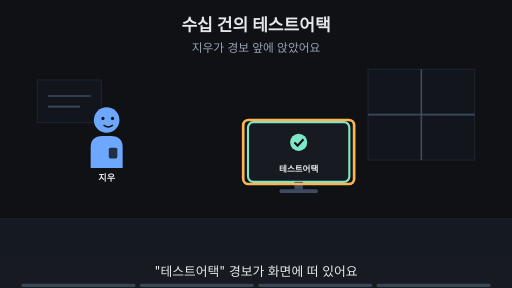
t = 0.00 s
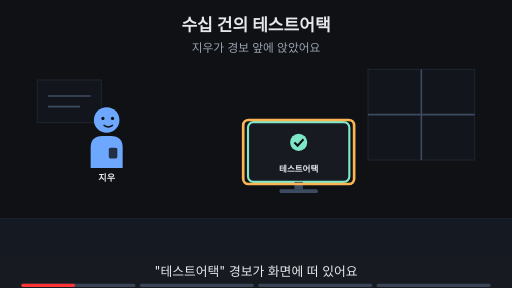
t = 1.88 s
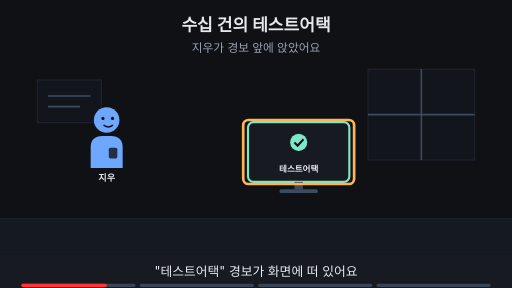
t = 3.00 s
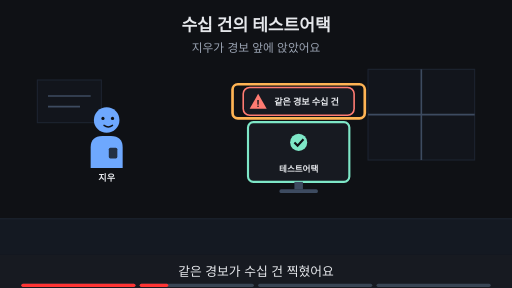
t = 5.00 s
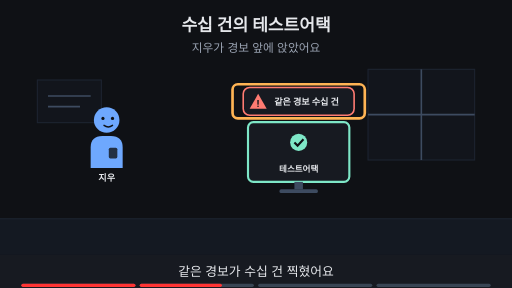
t = 6.88 s
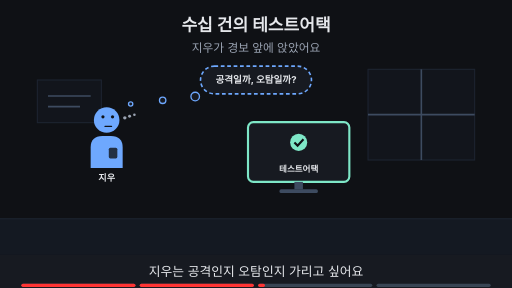
t = 8.24 s

The animated SVG that drew these frames (rendered in a browser with its animation timeline set to each time). Animation: 15 SMIL elements (animate=15); frames cover the first 8.24 s, repeats indefinitely.

<svg xmlns="http://www.w3.org/2000/svg" viewBox="0 0 960 540" width="960" height="540" font-family="-apple-system,'Apple SD Gothic Neo','Segoe UI',sans-serif">
<title>수십 건의 테스트어택</title>
<rect width="960" height="540" fill="#0f1115"/>
<text x="480" y="58" text-anchor="middle" font-size="32" font-weight="700" fill="#e6e8ec">수십 건의 테스트어택</text>
<text x="480" y="98" text-anchor="middle" font-size="22" fill="#9aa3b2">지우가 경보 앞에 앉았어요</text>
<rect x="0" y="410" width="960" height="68" fill="#141922"/><line x1="0" y1="410" x2="960" y2="410" stroke="#1d2431" stroke-width="2"/><rect x="690" y="130" width="200" height="170" fill="#12151c" stroke="#1d2431" stroke-width="2"/><line x1="790" y1="130" x2="790" y2="300" stroke="#3d4b60" stroke-width="3"/><line x1="690" y1="215" x2="890" y2="215" stroke="#3d4b60" stroke-width="3"/><rect x="70" y="150" width="120" height="80" fill="#12151c" stroke="#1d2431" stroke-width="2"/><line x1="90" y1="180" x2="170" y2="180" stroke="#3d4b60" stroke-width="3"/><line x1="90" y1="200" x2="150" y2="200" stroke="#3d4b60" stroke-width="3"/><g opacity="1"><animate attributeName="opacity" values="1;1;0;0" keyTimes="0;0.485;0.500;1" dur="16s" repeatCount="indefinite"/><g transform="translate(200,225) scale(1.0,1.0)"><path d="M-30 90 V52 Q-30 30 -8 30 H8 Q30 30 30 52 V90 Z" fill="#6ea8fe"/><rect x="4" y="52" width="16" height="20" rx="3" fill="#0f1115" fill-opacity="0.8"/><circle r="24" fill="#6ea8fe"/><circle cx="-7" cy="-3" r="3" fill="#0f1115"/><circle cx="11" cy="-3" r="3" fill="#0f1115"/><path d="M-5 10 Q3 16 11 10" fill="none" stroke="#0f1115" stroke-width="2.6" stroke-linecap="round"/></g><text x="200" y="339.0" text-anchor="middle" font-size="17" font-weight="700" fill="#e6e8ec">지우</text></g><g opacity="0"><animate attributeName="opacity" values="0;0;1;1" keyTimes="0;0.500;0.515;1" dur="16s" repeatCount="indefinite"/><g transform="translate(200,225) scale(1.0,1.0)"><path d="M-30 90 V52 Q-30 30 -8 30 H8 Q30 30 30 52 V90 Z" fill="#6ea8fe"/><rect x="4" y="52" width="16" height="20" rx="3" fill="#0f1115" fill-opacity="0.8"/><circle r="24" fill="#6ea8fe"/><circle cx="-7" cy="-6" r="3" fill="#0f1115"/><circle cx="11" cy="-6" r="3" fill="#0f1115"/><path d="M-3 12 H9" fill="none" stroke="#0f1115" stroke-width="2.6" stroke-linecap="round"/><circle cx="34" cy="-4" r="3.2" fill="#9aa3b2"/><circle cx="43" cy="-7" r="2.8000000000000003" fill="#9aa3b2"/><circle cx="52" cy="-10" r="2.4000000000000004" fill="#9aa3b2"/></g><text x="200" y="339.0" text-anchor="middle" font-size="17" font-weight="700" fill="#e6e8ec">지우</text></g><rect x="465.0" y="229" width="190" height="112" rx="10" fill="#171a21" stroke="#7ee7c7" stroke-width="4"/><circle cx="560" cy="267" r="16" fill="#7ee7c7"/><path d="M552 267 l6 6 l11 -12" fill="none" stroke="#0f1115" stroke-width="4"/><text x="560" y="323" text-anchor="middle" font-size="16" font-weight="700" fill="#e6e8ec">테스트어택</text><rect x="552" y="341" width="16" height="14" fill="#3d4b60"/><rect x="524" y="355" width="72" height="7" rx="3" fill="#3d4b60"/><g opacity="1"><animate attributeName="opacity" values="1;1;0;0" keyTimes="0;0.235;0.250;1" dur="16s" repeatCount="indefinite"/><rect x="456" y="225" width="208" height="120" rx="10" fill="none" stroke="#ffb454" stroke-width="5"/></g><g opacity="0"><animate attributeName="opacity" values="0;0;1;1;0;0" keyTimes="0;0.250;0.265;0.485;0.500;1" dur="16s" repeatCount="indefinite"/><rect x="456.04" y="164" width="207.92" height="52" rx="12" fill="#171a21" stroke="#ff7b72" stroke-width="3"/><polygon points="484.04,176 500.04,204 468.04,204" fill="#ff7b72"/><text x="484.04" y="201" text-anchor="middle" font-size="17" font-weight="700" fill="#0f1115">!</text><text x="514.04" y="196" text-anchor="start" font-size="17" font-weight="700" fill="#e6e8ec">같은 경보 수십 건</text></g><g opacity="0"><animate attributeName="opacity" values="0;0;1;1;0;0" keyTimes="0;0.250;0.265;0.485;0.500;1" dur="16s" repeatCount="indefinite"/><rect x="436" y="158" width="248" height="64" rx="10" fill="none" stroke="#ffb454" stroke-width="5"/></g><g opacity="0"><animate attributeName="opacity" values="0;0;1;1;0;0" keyTimes="0;0.500;0.515;0.735;0.750;1" dur="16s" repeatCount="indefinite"/><rect x="376" y="124" width="208" height="52" rx="26" fill="#171a21" stroke="#6ea8fe" stroke-width="3" stroke-dasharray="7 5"/><circle cx="366" cy="181" r="8" fill="#171a21" stroke="#6ea8fe" stroke-width="2.5"/><circle cx="305" cy="188" r="6" fill="#171a21" stroke="#6ea8fe" stroke-width="2.5"/><circle cx="245" cy="195" r="4" fill="#171a21" stroke="#6ea8fe" stroke-width="2.5"/><text x="480" y="156.48" text-anchor="middle" font-size="18" font-weight="700" fill="#e6e8ec">공격일까, 오탐일까?</text></g><g opacity="0"><animate attributeName="opacity" values="0;0;1;1" keyTimes="0;0.750;0.765;1" dur="16s" repeatCount="indefinite"/><text x="480" y="402" text-anchor="middle" font-size="16" fill="#9aa3b2">이 Page에서 알아볼 것</text><rect x="306" y="419" width="348" height="38" rx="19" fill="#ffb454" stroke="#ffb454" stroke-width="2"/><text x="480" y="445.92" text-anchor="middle" font-size="22" font-weight="700" fill="#0f1115">이 경보는 어떤 규칙이 울렸을까?</text></g>
<rect x="0" y="478" width="960" height="62" fill="#171a21"/>
<g opacity="1"><animate attributeName="opacity" values="1;1;0;0" keyTimes="0;0.235;0.250;1" dur="16s" repeatCount="indefinite"/><text x="480" y="518" text-anchor="middle" font-size="24" fill="#e6e8ec">"테스트어택" 경보가 화면에 떠 있어요</text></g>
<g opacity="0"><animate attributeName="opacity" values="0;0;1;1;0;0" keyTimes="0;0.250;0.265;0.485;0.500;1" dur="16s" repeatCount="indefinite"/><text x="480" y="518" text-anchor="middle" font-size="24" fill="#e6e8ec">같은 경보가 수십 건 찍혔어요</text></g>
<g opacity="0"><animate attributeName="opacity" values="0;0;1;1;0;0" keyTimes="0;0.500;0.515;0.735;0.750;1" dur="16s" repeatCount="indefinite"/><text x="480" y="518" text-anchor="middle" font-size="24" fill="#e6e8ec">지우는 공격인지 오탐인지 가리고 싶어요</text></g>
<g opacity="0"><animate attributeName="opacity" values="0;0;1;1" keyTimes="0;0.750;0.765;1" dur="16s" repeatCount="indefinite"/><text x="480" y="518" text-anchor="middle" font-size="24" fill="#e6e8ec">이 Page에서 규칙 한 줄을 읽어 봐요</text></g>

<g aria-label="재생 진행 막대" data-stage-count="4"><g class="progress-segment" data-stage="1"><rect x="40" y="532" width="214" height="6" rx="3" fill="#394554"/><rect x="40" y="532" width="0" height="6" rx="3" fill="#ff3434"><animate attributeName="width" values="0;214;214" keyTimes="0;0.250000;1" dur="16s" repeatCount="indefinite"/></rect></g><g class="progress-segment" data-stage="2"><rect x="262" y="532" width="214" height="6" rx="3" fill="#394554"/><rect x="262" y="532" width="0" height="6" rx="3" fill="#ff3434"><animate attributeName="width" values="0;0;214;214" keyTimes="0;0.250000;0.500000;1" dur="16s" repeatCount="indefinite"/></rect></g><g class="progress-segment" data-stage="3"><rect x="484" y="532" width="214" height="6" rx="3" fill="#394554"/><rect x="484" y="532" width="0" height="6" rx="3" fill="#ff3434"><animate attributeName="width" values="0;0;214;214" keyTimes="0;0.500000;0.750000;1" dur="16s" repeatCount="indefinite"/></rect></g><g class="progress-segment" data-stage="4"><rect x="706" y="532" width="214" height="6" rx="3" fill="#394554"/><rect x="706" y="532" width="0" height="6" rx="3" fill="#ff3434"><animate attributeName="width" values="0;0;214" keyTimes="0;0.750000;1" dur="16s" repeatCount="indefinite"/></rect></g></g></svg>
